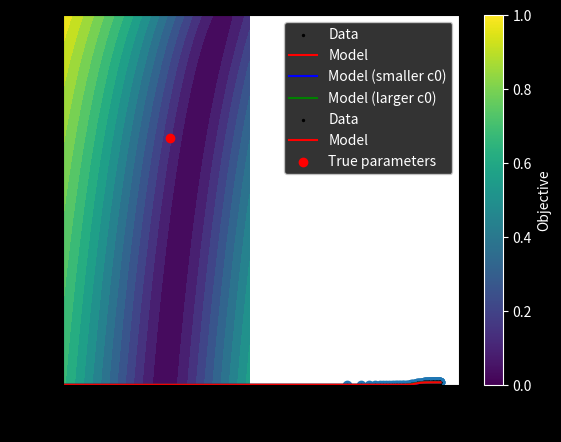

Reproduce this figure in Python.
import numpy as np
import matplotlib.pyplot as plt
from scipy.optimize import curve_fit
import pandas as pd

# Logistic
def model(ts: np.ndarray, mu: float, K: float, c0: float, lag: float) -> np.ndarray:
    return np.array([K / (1. + (K-c0)/c0*np.exp(mu * (lag-t))) if t > lag else c0 for t in ts])

# Gompertz
def model(ts: np.ndarray, mu: float, K: float, c0: float, lag: float) -> np.ndarray:
    return np.array([K*np.exp(np.log(c0/K)*np.exp(mu * (lag-t))) if t > lag else c0 for t in ts])

r_true = 0.015
K_true = 2
c0_true = 0.002
lag_true = 200
sig = 0.05

n = 101
ts = np.linspace(0, 1200, n)
xs = model(ts, r_true, K_true, c0_true, lag_true)
ys = xs * (1 + sig*np.random.randn(n))

plt.scatter(ts, xs)

mle, cov = curve_fit(model, ts, ys, p0 = [0.02, 2, 0.01, 100])
r = mle[0]
K = mle[1]
c0 = mle[2]
lag = mle[3]

df = pd.DataFrame(mle, columns=['MLE'])
df.insert(0, 'Names', ['r', 'K', 'c0', 'lag'])
print(df)

ax = plt.subplot()
ax.scatter(ts, ys, c='k', s=2, label='Data')
ax.plot(ts, model(ts, r, K, c0, lag), c='r', label='Model')
ax.plot(ts, model(ts, r, K, c0 / 100, lag), c='b', label='Model (smaller c0)')
ax.plot(ts, model(ts, r, K, c0 * 100, lag), c='g', label='Model (larger c0)')
plt.legend()

lag = 100.0
def objective1(t, r, K, c0):
    return model(t, r, K, c0, lag)

mle, cov = curve_fit(objective1, ts, ys, p0 = [0.02, 2, 0.01], bounds=([0,0,0], [0.1,3,0.1]))
r = mle[0]
K = mle[1]
c0 = mle[2]

df = pd.DataFrame(mle, columns=['MLE'])
df.insert(0, 'Names', ['r', 'K', 'c0'])
print(df)

ax = plt.subplot()
ax.scatter(ts, ys, c='k', s=2, label='Data')
ax.plot(ts, model(ts, r, K, c0, lag), c='r', label='Model')
plt.legend()

X = np.stack([ts, ys]).T
np.savetxt('logistic_example_1.csv', X, delimiter=',')

n = 151
c0s = np.logspace(-5, -1, n)
lags = np.linspace(0, 300, n)
err = np.zeros((n, n))
for i, c0 in enumerate(c0s):
    for j, lag in enumerate(lags):
        err[i][j] = np.linalg.norm(ys - model(ts, r_true, K_true, c0, lag))

plt.style.use("dark_background")
plt.contourf(c0s, lags, err, 20)
plt.scatter([c0_true], [lag_true], c='r', label='True parameters')
plt.xscale('log')
plt.xlabel('c0')
plt.ylabel('lag')
plt.colorbar(label='Objective')
plt.legend()
